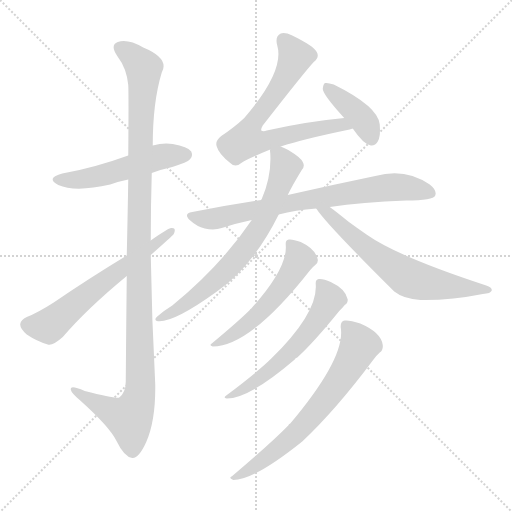
t = 0.00 s
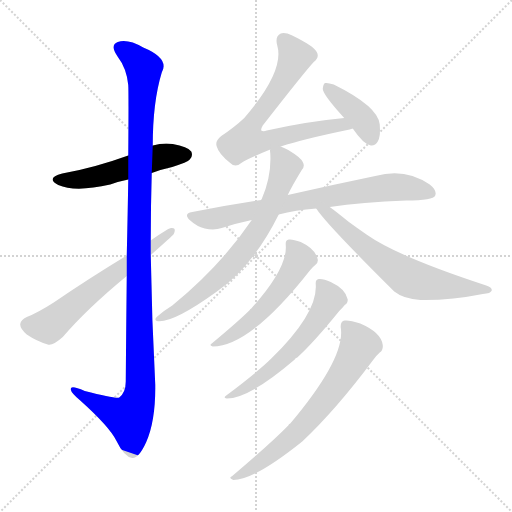
t = 1.81 s
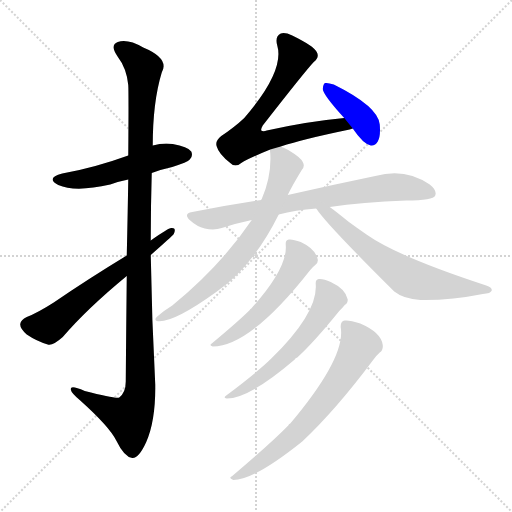
t = 3.61 s
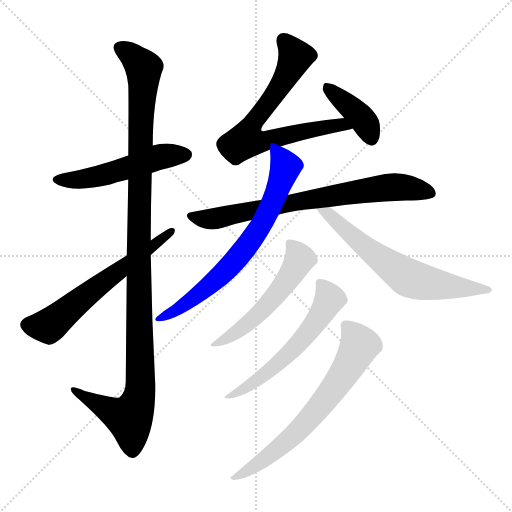
t = 5.42 s
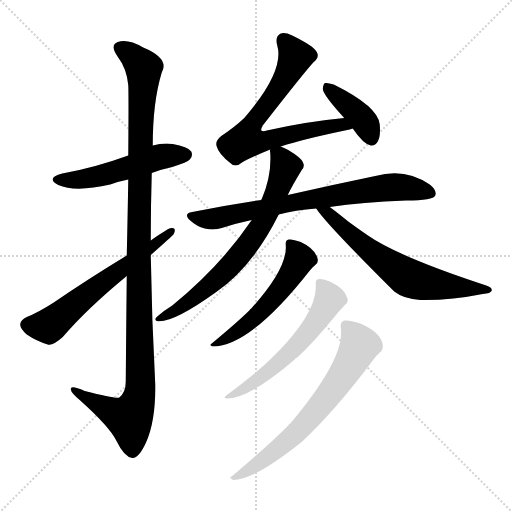
t = 7.23 s
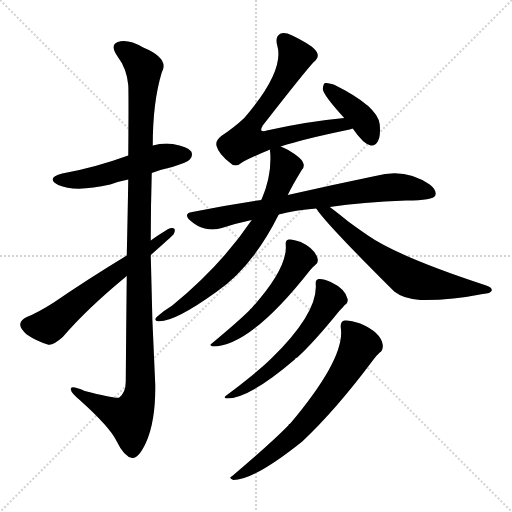
t = 9.03 s

The animated SVG that drew these frames (rendered in a browser with its animation timeline set to each time). Animation: 11 CSS @keyframes rules; one cycle of 9.03 s.

<svg version="1.1" viewBox="0 0 1024 1024" xmlns="http://www.w3.org/2000/svg">
  <g stroke="lightgray" stroke-dasharray="1,1" stroke-width="1" transform="scale(4, 4)">
    <line x1="0" y1="0" x2="256" y2="256"></line>
    <line x1="256" y1="0" x2="0" y2="256"></line>
    <line x1="128" y1="0" x2="128" y2="256"></line>
    <line x1="0" y1="128" x2="256" y2="128"></line>
  </g>
<g transform="scale(1, -1) translate(0, -900)">
   <style type="text/css">
    @keyframes keyframes0 {
      from {
       stroke: blue;
       stroke-dashoffset: 517;
       stroke-width: 128;
       }
       63% {
       animation-timing-function: step-end;
       stroke: blue;
       stroke-dashoffset: 0;
       stroke-width: 128;
       }
       to {
       stroke: black;
       stroke-width: 1024;
       }
       }
       #make-me-a-hanzi-animation-0 {
         animation: keyframes0 0.670736s both;
         animation-delay: 0.000000s;
         animation-timing-function: linear;
       }
    @keyframes keyframes1 {
      from {
       stroke: blue;
       stroke-dashoffset: 1148;
       stroke-width: 128;
       }
       79% {
       animation-timing-function: step-end;
       stroke: blue;
       stroke-dashoffset: 0;
       stroke-width: 128;
       }
       to {
       stroke: black;
       stroke-width: 1024;
       }
       }
       #make-me-a-hanzi-animation-1 {
         animation: keyframes1 1.184245s both;
         animation-delay: 0.670736s;
         animation-timing-function: linear;
       }
    @keyframes keyframes2 {
      from {
       stroke: blue;
       stroke-dashoffset: 609;
       stroke-width: 128;
       }
       66% {
       animation-timing-function: step-end;
       stroke: blue;
       stroke-dashoffset: 0;
       stroke-width: 128;
       }
       to {
       stroke: black;
       stroke-width: 1024;
       }
       }
       #make-me-a-hanzi-animation-2 {
         animation: keyframes2 0.745605s both;
         animation-delay: 1.854980s;
         animation-timing-function: linear;
       }
    @keyframes keyframes3 {
      from {
       stroke: blue;
       stroke-dashoffset: 702;
       stroke-width: 128;
       }
       70% {
       animation-timing-function: step-end;
       stroke: blue;
       stroke-dashoffset: 0;
       stroke-width: 128;
       }
       to {
       stroke: black;
       stroke-width: 1024;
       }
       }
       #make-me-a-hanzi-animation-3 {
         animation: keyframes3 0.821289s both;
         animation-delay: 2.600586s;
         animation-timing-function: linear;
       }
    @keyframes keyframes4 {
      from {
       stroke: blue;
       stroke-dashoffset: 396;
       stroke-width: 128;
       }
       56% {
       animation-timing-function: step-end;
       stroke: blue;
       stroke-dashoffset: 0;
       stroke-width: 128;
       }
       to {
       stroke: black;
       stroke-width: 1024;
       }
       }
       #make-me-a-hanzi-animation-4 {
         animation: keyframes4 0.572266s both;
         animation-delay: 3.421875s;
         animation-timing-function: linear;
       }
    @keyframes keyframes5 {
      from {
       stroke: blue;
       stroke-dashoffset: 743;
       stroke-width: 128;
       }
       71% {
       animation-timing-function: step-end;
       stroke: blue;
       stroke-dashoffset: 0;
       stroke-width: 128;
       }
       to {
       stroke: black;
       stroke-width: 1024;
       }
       }
       #make-me-a-hanzi-animation-5 {
         animation: keyframes5 0.854655s both;
         animation-delay: 3.994141s;
         animation-timing-function: linear;
       }
    @keyframes keyframes6 {
      from {
       stroke: blue;
       stroke-dashoffset: 704;
       stroke-width: 128;
       }
       70% {
       animation-timing-function: step-end;
       stroke: blue;
       stroke-dashoffset: 0;
       stroke-width: 128;
       }
       to {
       stroke: black;
       stroke-width: 1024;
       }
       }
       #make-me-a-hanzi-animation-6 {
         animation: keyframes6 0.822917s both;
         animation-delay: 4.848796s;
         animation-timing-function: linear;
       }
    @keyframes keyframes7 {
      from {
       stroke: blue;
       stroke-dashoffset: 639;
       stroke-width: 128;
       }
       68% {
       animation-timing-function: step-end;
       stroke: blue;
       stroke-dashoffset: 0;
       stroke-width: 128;
       }
       to {
       stroke: black;
       stroke-width: 1024;
       }
       }
       #make-me-a-hanzi-animation-7 {
         animation: keyframes7 0.770020s both;
         animation-delay: 5.671712s;
         animation-timing-function: linear;
       }
    @keyframes keyframes8 {
      from {
       stroke: blue;
       stroke-dashoffset: 535;
       stroke-width: 128;
       }
       64% {
       animation-timing-function: step-end;
       stroke: blue;
       stroke-dashoffset: 0;
       stroke-width: 128;
       }
       to {
       stroke: black;
       stroke-width: 1024;
       }
       }
       #make-me-a-hanzi-animation-8 {
         animation: keyframes8 0.685384s both;
         animation-delay: 6.441732s;
         animation-timing-function: linear;
       }
    @keyframes keyframes9 {
      from {
       stroke: blue;
       stroke-dashoffset: 578;
       stroke-width: 128;
       }
       65% {
       animation-timing-function: step-end;
       stroke: blue;
       stroke-dashoffset: 0;
       stroke-width: 128;
       }
       to {
       stroke: black;
       stroke-width: 1024;
       }
       }
       #make-me-a-hanzi-animation-9 {
         animation: keyframes9 0.720378s both;
         animation-delay: 7.127116s;
         animation-timing-function: linear;
       }
    @keyframes keyframes10 {
      from {
       stroke: blue;
       stroke-dashoffset: 673;
       stroke-width: 128;
       }
       69% {
       animation-timing-function: step-end;
       stroke: blue;
       stroke-dashoffset: 0;
       stroke-width: 128;
       }
       to {
       stroke: black;
       stroke-width: 1024;
       }
       }
       #make-me-a-hanzi-animation-10 {
         animation: keyframes10 0.797689s both;
         animation-delay: 7.847493s;
         animation-timing-function: linear;
       }
</style>
<path d="M 303.5 554.0 Q 321.5 561.0 344.5 566.0 Q 375.5 576.0 379.5 581.0 Q 386.5 588.0 382.5 597.0 Q 375.5 607.0 345.5 612.0 Q 326.5 615.0 305.5 609.0 L 256.5 589.0 Q 187.5 564.0 124.5 553.0 Q 90.5 544.0 116.5 530.0 Q 150.5 515.0 220.5 531.0 Q 236.5 537.0 256.5 541.0 L 303.5 554.0 Z" fill="lightgray"></path> 
<path d="M 253.5 348.0 Q 252.5 255.0 251.5 137.0 Q 251.5 115.0 238.5 105.0 Q 231.5 102.0 169.5 118.0 Q 139.5 131.0 141.5 121.0 Q 142.5 114.0 160.5 99.0 Q 218.5 47.0 232.5 19.0 Q 248.5 -14.0 264.5 -16.0 Q 277.5 -17.0 292.5 16.0 Q 311.5 59.0 310.5 131.0 Q 303.5 261.0 301.5 390.0 L 301.5 419.0 Q 301.5 488.0 303.5 554.0 L 305.5 609.0 Q 305.5 696.0 323.5 755.0 Q 339.5 783.0 286.5 805.0 Q 255.5 823.0 235.5 816.0 Q 219.5 810.0 234.5 788.0 Q 253.5 763.0 256.5 730.0 Q 257.5 714.0 256.5 589.0 L 256.5 541.0 Q 255.5 477.0 253.5 389.0 L 253.5 348.0 Z" fill="lightgray"></path> 
<path d="M 253.5 389.0 Q 174.5 341.0 107.5 295.0 Q 74.5 274.0 53.5 266.0 Q 41.5 260.0 40.5 252.0 Q 39.5 243.0 53.5 231.0 Q 72.5 218.0 95.5 211.0 Q 105.5 208.0 125.5 226.0 Q 174.5 283.0 253.5 348.0 L 301.5 390.0 Q 343.5 427.0 347.5 432.0 Q 353.5 445.0 342.5 444.0 Q 336.5 444.0 301.5 419.0 L 253.5 389.0 Z" fill="lightgray"></path> 
<path d="M 561.5 607.0 Q 607.5 622.0 694.5 640.0 Q 698.5 641.0 705.5 643.0 C 734.5 650.0 718.5 667.0 688.5 664.0 Q 613.5 657.0 533.5 639.0 Q 526.5 636.0 522.5 639.0 Q 521.5 642.0 525.5 649.0 Q 610.5 758.0 627.5 776.0 Q 639.5 785.0 633.5 796.0 Q 627.5 808.0 584.5 829.0 Q 569.5 836.0 561.5 833.0 Q 549.5 827.0 554.5 809.0 Q 569.5 758.0 488.5 664.0 Q 469.5 646.0 442.5 628.0 Q 429.5 618.0 433.5 607.0 Q 437.5 592.0 460.5 574.0 Q 470.5 564.0 482.5 574.0 Q 498.5 584.0 540.5 601.0 L 561.5 607.0 Z" fill="lightgray"></path> 
<path d="M 705.5 643.0 Q 726.5 612.0 741.5 609.0 Q 750.5 608.0 755.5 617.0 Q 761.5 627.0 759.5 651.0 Q 756.5 687.0 667.5 731.0 Q 655.5 735.0 650.5 734.0 Q 646.5 733.0 645.5 722.0 Q 646.5 710.0 688.5 664.0 L 705.5 643.0 Z" fill="lightgray"></path> 
<path d="M 557.5 471.0 Q 590.5 480.0 632.5 483.0 L 659.5 486.0 Q 723.5 496.0 812.5 499.0 Q 866.5 499.0 870.5 509.0 Q 874.5 519.0 859.5 531.0 Q 810.5 565.0 750.5 548.0 Q 663.5 530.0 575.5 510.0 L 522.5 500.0 Q 455.5 490.0 384.5 476.0 Q 365.5 473.0 380.5 459.0 Q 393.5 447.0 409.5 443.0 Q 428.5 439.0 443.5 444.0 Q 470.5 453.0 503.5 460.0 L 557.5 471.0 Z" fill="lightgray"></path> 
<path d="M 503.5 460.0 Q 440.5 367.0 344.5 289.0 Q 329.5 280.0 314.5 267.0 Q 307.5 261.0 313.5 258.0 Q 343.5 252.0 432.5 316.0 Q 504.5 365.0 557.5 471.0 L 575.5 510.0 Q 584.5 529.0 603.5 560.0 Q 610.5 567.0 605.5 576.0 Q 601.5 585.0 576.5 600.0 Q 569.5 604.0 561.5 607.0 C 540.5 617.0 540.5 617.0 540.5 601.0 Q 539.5 600.0 540.5 594.0 Q 543.5 549.0 523.5 502.0 Q 522.5 502.0 522.5 500.0 L 503.5 460.0 Z" fill="lightgray"></path> 
<path d="M 632.5 483.0 Q 651.5 453.0 788.5 317.0 Q 807.5 302.0 840.5 300.0 Q 901.5 299.0 965.5 312.0 Q 981.5 313.0 983.5 319.0 Q 984.5 325.0 972.5 329.0 Q 795.5 387.0 734.5 430.0 Q 715.5 443.0 696.5 457.0 Q 674.5 475.0 659.5 486.0 C 635.5 504.0 614.5 507.0 632.5 483.0 Z" fill="lightgray"></path> 
<path d="M 571.5 410.0 Q 575.5 364.0 502.5 283.0 Q 499.5 282.0 499.5 280.0 Q 477.5 258.0 423.5 213.0 Q 417.5 209.0 425.5 207.0 Q 500.5 207.0 620.5 360.0 Q 626.5 367.0 630.5 370.0 Q 636.5 373.0 635.5 381.0 Q 631.5 402.0 601.5 416.0 Q 585.5 422.0 577.5 421.0 Q 570.5 420.0 571.5 410.0 Z" fill="lightgray"></path> 
<path d="M 631.5 331.0 Q 635.5 274.0 542.5 183.0 Q 517.5 158.0 452.5 109.0 Q 445.5 105.0 453.5 103.0 Q 498.5 103.0 589.5 181.0 Q 590.5 184.0 594.5 185.0 Q 627.5 215.0 678.5 278.0 Q 685.5 285.0 689.5 290.0 Q 695.5 293.0 695.5 301.0 Q 691.5 322.0 661.5 336.0 Q 646.5 343.0 637.5 342.0 Q 630.5 341.0 631.5 331.0 Z" fill="lightgray"></path> 
<path d="M 681.5 245.0 Q 691.5 185.0 580.5 53.0 Q 577.5 52.0 576.5 49.0 Q 543.5 15.0 464.5 -52.0 Q 455.5 -56.0 466.5 -60.0 Q 508.5 -60.0 604.5 17.0 Q 671.5 80.0 745.5 179.0 Q 752.5 189.0 759.5 195.0 Q 766.5 199.0 765.5 210.0 Q 762.5 235.0 720.5 253.0 Q 699.5 260.0 689.5 259.0 Q 680.5 258.0 681.5 245.0 Z" fill="lightgray"></path> 
      <clipPath id="make-me-a-hanzi-clip-0">
      <path d="M 303.5 554.0 Q 321.5 561.0 344.5 566.0 Q 375.5 576.0 379.5 581.0 Q 386.5 588.0 382.5 597.0 Q 375.5 607.0 345.5 612.0 Q 326.5 615.0 305.5 609.0 L 256.5 589.0 Q 187.5 564.0 124.5 553.0 Q 90.5 544.0 116.5 530.0 Q 150.5 515.0 220.5 531.0 Q 236.5 537.0 256.5 541.0 L 303.5 554.0 Z" fill="lightgray"></path>
      </clipPath>
      <path clip-path="url(#make-me-a-hanzi-clip-0)" d="M 117.5 542.0 L 189.5 545.0 L 315.5 585.0 L 371.5 591.0 " fill="none" id="make-me-a-hanzi-animation-0" stroke-dasharray="389 778" stroke-linecap="round"></path>

      <clipPath id="make-me-a-hanzi-clip-1">
      <path d="M 253.5 348.0 Q 252.5 255.0 251.5 137.0 Q 251.5 115.0 238.5 105.0 Q 231.5 102.0 169.5 118.0 Q 139.5 131.0 141.5 121.0 Q 142.5 114.0 160.5 99.0 Q 218.5 47.0 232.5 19.0 Q 248.5 -14.0 264.5 -16.0 Q 277.5 -17.0 292.5 16.0 Q 311.5 59.0 310.5 131.0 Q 303.5 261.0 301.5 390.0 L 301.5 419.0 Q 301.5 488.0 303.5 554.0 L 305.5 609.0 Q 305.5 696.0 323.5 755.0 Q 339.5 783.0 286.5 805.0 Q 255.5 823.0 235.5 816.0 Q 219.5 810.0 234.5 788.0 Q 253.5 763.0 256.5 730.0 Q 257.5 714.0 256.5 589.0 L 256.5 541.0 Q 255.5 477.0 253.5 389.0 L 253.5 348.0 Z" fill="lightgray"></path>
      </clipPath>
      <path clip-path="url(#make-me-a-hanzi-clip-1)" d="M 242.5 802.0 L 267.5 786.0 L 287.5 759.0 L 279.5 627.0 L 278.5 106.0 L 258.5 63.0 L 229.5 73.0 L 159.5 111.0 L 157.5 118.0 L 147.5 119.0 " fill="none" id="make-me-a-hanzi-animation-1" stroke-dasharray="1020 2040" stroke-linecap="round"></path>

      <clipPath id="make-me-a-hanzi-clip-2">
      <path d="M 253.5 389.0 Q 174.5 341.0 107.5 295.0 Q 74.5 274.0 53.5 266.0 Q 41.5 260.0 40.5 252.0 Q 39.5 243.0 53.5 231.0 Q 72.5 218.0 95.5 211.0 Q 105.5 208.0 125.5 226.0 Q 174.5 283.0 253.5 348.0 L 301.5 390.0 Q 343.5 427.0 347.5 432.0 Q 353.5 445.0 342.5 444.0 Q 336.5 444.0 301.5 419.0 L 253.5 389.0 Z" fill="lightgray"></path>
      </clipPath>
      <path clip-path="url(#make-me-a-hanzi-clip-2)" d="M 53.5 250.0 L 96.5 248.0 L 342.5 437.0 " fill="none" id="make-me-a-hanzi-animation-2" stroke-dasharray="481 962" stroke-linecap="round"></path>

      <clipPath id="make-me-a-hanzi-clip-3">
      <path d="M 561.5 607.0 Q 607.5 622.0 694.5 640.0 Q 698.5 641.0 705.5 643.0 C 734.5 650.0 718.5 667.0 688.5 664.0 Q 613.5 657.0 533.5 639.0 Q 526.5 636.0 522.5 639.0 Q 521.5 642.0 525.5 649.0 Q 610.5 758.0 627.5 776.0 Q 639.5 785.0 633.5 796.0 Q 627.5 808.0 584.5 829.0 Q 569.5 836.0 561.5 833.0 Q 549.5 827.0 554.5 809.0 Q 569.5 758.0 488.5 664.0 Q 469.5 646.0 442.5 628.0 Q 429.5 618.0 433.5 607.0 Q 437.5 592.0 460.5 574.0 Q 470.5 564.0 482.5 574.0 Q 498.5 584.0 540.5 601.0 L 561.5 607.0 Z" fill="lightgray"></path>
      </clipPath>
      <path clip-path="url(#make-me-a-hanzi-clip-3)" d="M 567.5 820.0 L 590.5 784.0 L 546.5 705.0 L 509.5 662.0 L 492.5 619.0 L 522.5 616.0 L 667.5 649.0 L 698.5 646.0 " fill="none" id="make-me-a-hanzi-animation-3" stroke-dasharray="574 1148" stroke-linecap="round"></path>

      <clipPath id="make-me-a-hanzi-clip-4">
      <path d="M 705.5 643.0 Q 726.5 612.0 741.5 609.0 Q 750.5 608.0 755.5 617.0 Q 761.5 627.0 759.5 651.0 Q 756.5 687.0 667.5 731.0 Q 655.5 735.0 650.5 734.0 Q 646.5 733.0 645.5 722.0 Q 646.5 710.0 688.5 664.0 L 705.5 643.0 Z" fill="lightgray"></path>
      </clipPath>
      <path clip-path="url(#make-me-a-hanzi-clip-4)" d="M 653.5 726.0 L 728.5 658.0 L 743.5 622.0 " fill="none" id="make-me-a-hanzi-animation-4" stroke-dasharray="268 536" stroke-linecap="round"></path>

      <clipPath id="make-me-a-hanzi-clip-5">
      <path d="M 557.5 471.0 Q 590.5 480.0 632.5 483.0 L 659.5 486.0 Q 723.5 496.0 812.5 499.0 Q 866.5 499.0 870.5 509.0 Q 874.5 519.0 859.5 531.0 Q 810.5 565.0 750.5 548.0 Q 663.5 530.0 575.5 510.0 L 522.5 500.0 Q 455.5 490.0 384.5 476.0 Q 365.5 473.0 380.5 459.0 Q 393.5 447.0 409.5 443.0 Q 428.5 439.0 443.5 444.0 Q 470.5 453.0 503.5 460.0 L 557.5 471.0 Z" fill="lightgray"></path>
      </clipPath>
      <path clip-path="url(#make-me-a-hanzi-clip-5)" d="M 382.5 468.0 L 433.5 463.0 L 615.5 501.0 L 778.5 526.0 L 815.5 525.0 L 862.5 514.0 " fill="none" id="make-me-a-hanzi-animation-5" stroke-dasharray="615 1230" stroke-linecap="round"></path>

      <clipPath id="make-me-a-hanzi-clip-6">
      <path d="M 503.5 460.0 Q 440.5 367.0 344.5 289.0 Q 329.5 280.0 314.5 267.0 Q 307.5 261.0 313.5 258.0 Q 343.5 252.0 432.5 316.0 Q 504.5 365.0 557.5 471.0 L 575.5 510.0 Q 584.5 529.0 603.5 560.0 Q 610.5 567.0 605.5 576.0 Q 601.5 585.0 576.5 600.0 Q 569.5 604.0 561.5 607.0 C 540.5 617.0 540.5 617.0 540.5 601.0 Q 539.5 600.0 540.5 594.0 Q 543.5 549.0 523.5 502.0 Q 522.5 502.0 522.5 500.0 L 503.5 460.0 Z" fill="lightgray"></path>
      </clipPath>
      <path clip-path="url(#make-me-a-hanzi-clip-6)" d="M 547.5 598.0 L 571.5 566.0 L 542.5 491.0 L 508.5 429.0 L 464.5 372.0 L 412.5 323.0 L 366.5 288.0 L 317.5 262.0 " fill="none" id="make-me-a-hanzi-animation-6" stroke-dasharray="576 1152" stroke-linecap="round"></path>

      <clipPath id="make-me-a-hanzi-clip-7">
      <path d="M 632.5 483.0 Q 651.5 453.0 788.5 317.0 Q 807.5 302.0 840.5 300.0 Q 901.5 299.0 965.5 312.0 Q 981.5 313.0 983.5 319.0 Q 984.5 325.0 972.5 329.0 Q 795.5 387.0 734.5 430.0 Q 715.5 443.0 696.5 457.0 Q 674.5 475.0 659.5 486.0 C 635.5 504.0 614.5 507.0 632.5 483.0 Z" fill="lightgray"></path>
      </clipPath>
      <path clip-path="url(#make-me-a-hanzi-clip-7)" d="M 642.5 479.0 L 668.5 463.0 L 748.5 391.0 L 819.5 343.0 L 892.5 328.0 L 976.5 322.0 " fill="none" id="make-me-a-hanzi-animation-7" stroke-dasharray="511 1022" stroke-linecap="round"></path>

      <clipPath id="make-me-a-hanzi-clip-8">
      <path d="M 571.5 410.0 Q 575.5 364.0 502.5 283.0 Q 499.5 282.0 499.5 280.0 Q 477.5 258.0 423.5 213.0 Q 417.5 209.0 425.5 207.0 Q 500.5 207.0 620.5 360.0 Q 626.5 367.0 630.5 370.0 Q 636.5 373.0 635.5 381.0 Q 631.5 402.0 601.5 416.0 Q 585.5 422.0 577.5 421.0 Q 570.5 420.0 571.5 410.0 Z" fill="lightgray"></path>
      </clipPath>
      <path clip-path="url(#make-me-a-hanzi-clip-8)" d="M 581.5 412.0 L 599.5 382.0 L 568.5 330.0 L 496.5 253.0 L 429.5 212.0 " fill="none" id="make-me-a-hanzi-animation-8" stroke-dasharray="407 814" stroke-linecap="round"></path>

      <clipPath id="make-me-a-hanzi-clip-9">
      <path d="M 631.5 331.0 Q 635.5 274.0 542.5 183.0 Q 517.5 158.0 452.5 109.0 Q 445.5 105.0 453.5 103.0 Q 498.5 103.0 589.5 181.0 Q 590.5 184.0 594.5 185.0 Q 627.5 215.0 678.5 278.0 Q 685.5 285.0 689.5 290.0 Q 695.5 293.0 695.5 301.0 Q 691.5 322.0 661.5 336.0 Q 646.5 343.0 637.5 342.0 Q 630.5 341.0 631.5 331.0 Z" fill="lightgray"></path>
      </clipPath>
      <path clip-path="url(#make-me-a-hanzi-clip-9)" d="M 641.5 332.0 L 659.5 302.0 L 622.5 243.0 L 554.5 170.0 L 486.5 121.0 L 461.5 114.0 L 457.5 107.0 " fill="none" id="make-me-a-hanzi-animation-9" stroke-dasharray="450 900" stroke-linecap="round"></path>

      <clipPath id="make-me-a-hanzi-clip-10">
      <path d="M 681.5 245.0 Q 691.5 185.0 580.5 53.0 Q 577.5 52.0 576.5 49.0 Q 543.5 15.0 464.5 -52.0 Q 455.5 -56.0 466.5 -60.0 Q 508.5 -60.0 604.5 17.0 Q 671.5 80.0 745.5 179.0 Q 752.5 189.0 759.5 195.0 Q 766.5 199.0 765.5 210.0 Q 762.5 235.0 720.5 253.0 Q 699.5 260.0 689.5 259.0 Q 680.5 258.0 681.5 245.0 Z" fill="lightgray"></path>
      </clipPath>
      <path clip-path="url(#make-me-a-hanzi-clip-10)" d="M 691.5 249.0 L 705.5 235.0 L 718.5 207.0 L 668.5 124.0 L 583.5 25.0 L 521.5 -24.0 L 470.5 -55.0 " fill="none" id="make-me-a-hanzi-animation-10" stroke-dasharray="545 1090" stroke-linecap="round"></path>

</g>
</svg>
